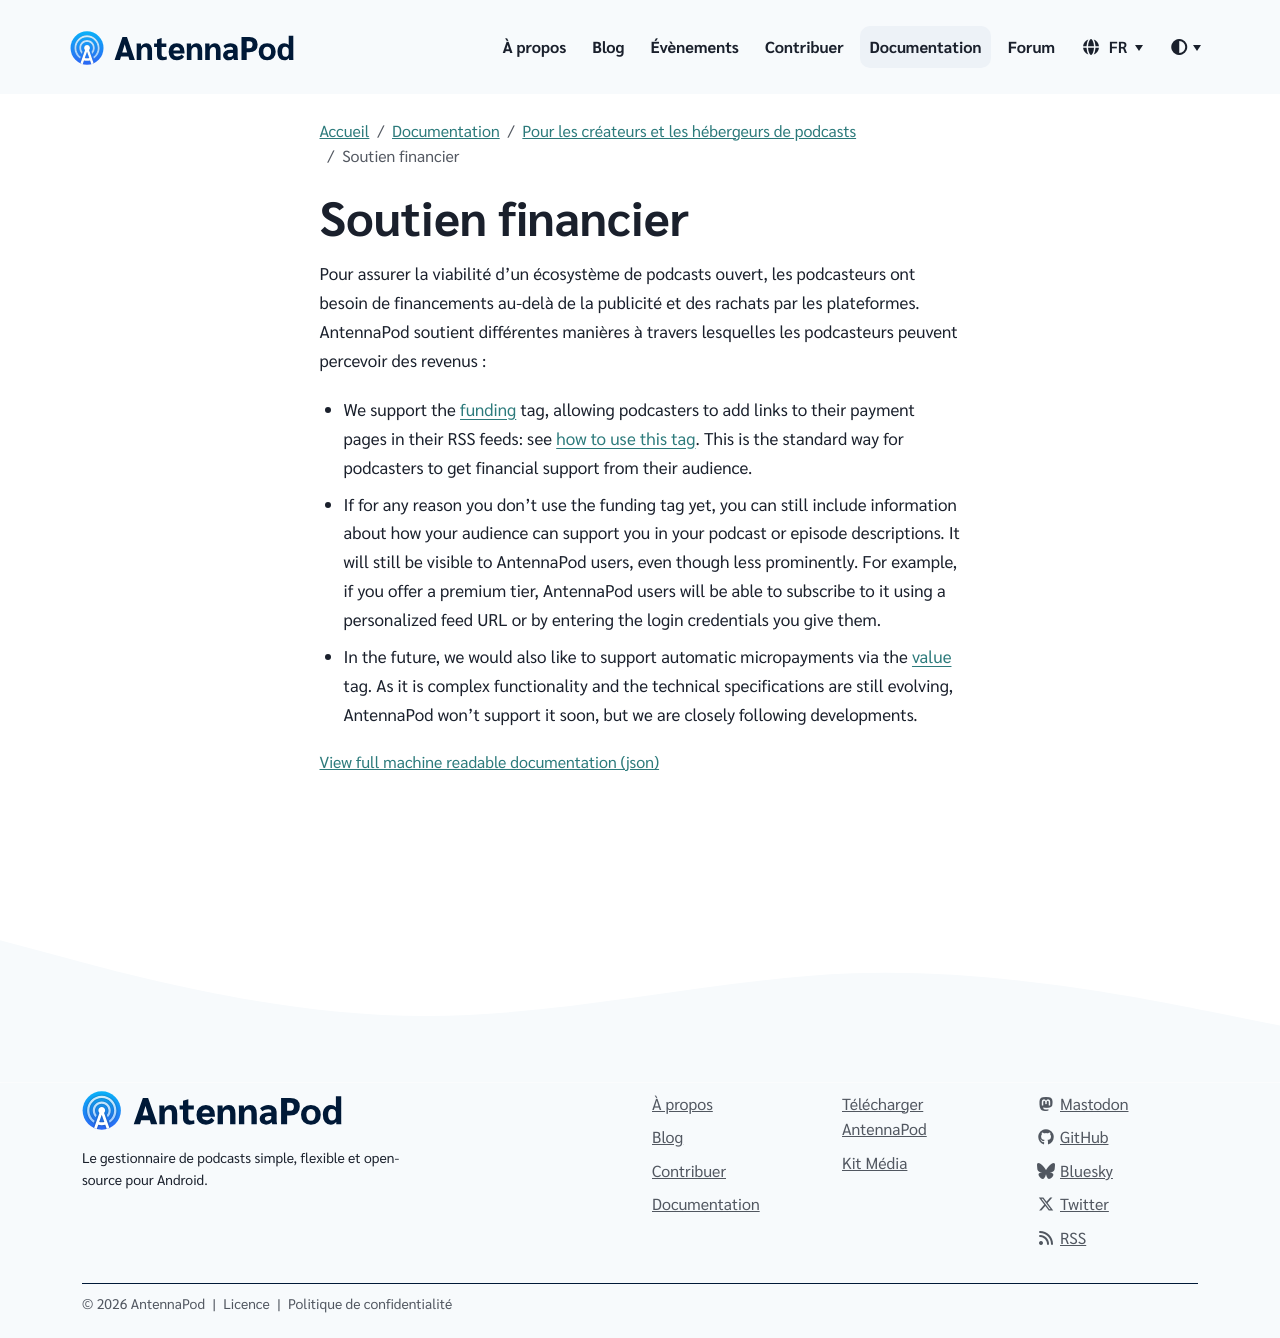

repository: AntennaPod/antennapod.github.io · page: fr/documentation/podcasters-hosters/funding.html · generator: jekyll

Pour assurer la viabilité d'un écosystème de podcasts ouvert, les podcasteurs ont besoin de financements au-delà de la publicité et des rachats par les plateformes. AntennaPod soutient différentes manières à travers lesquelles les podcasteurs peuvent percevoir des revenus :

* We support the [funding](https://podcasting2.org/docs/podcast-namespace/tags/funding) tag, allowing podcasters to add links to their payment pages in their RSS feeds: see [how to use this tag](https://podcasting2.org/docs/guides/how-to-use-the-funding-tag). This is the standard way for podcasters to get financial support from their audience.

* If for any reason you don't use the funding tag yet, you can still include information about how your audience can support you in your podcast or episode descriptions. It will still be visible to AntennaPod users, even though less prominently. For example, if you offer a premium tier, AntennaPod users will be able to subscribe to it using a personalized feed URL or by entering the login credentials you give them.

* In the future, we would also like to support automatic micropayments via the [value](https://podcasting2.org/docs/podcast-namespace/tags/value) tag. As it is complex functionality and the technical specifications are still evolving, AntennaPod won't support it soon, but we are closely following developments.
